Run: headless pygame with SDL's dummy video driver; simulated clock (each Clock.tick advances the game by its frame time, no real sleeping); random seed 0; keys injected as events and as key.get_pressed() state; mouse plan: one left click at the window centre at the start of phase 2, then a move to the lower-right quarter at the start of phase 3.
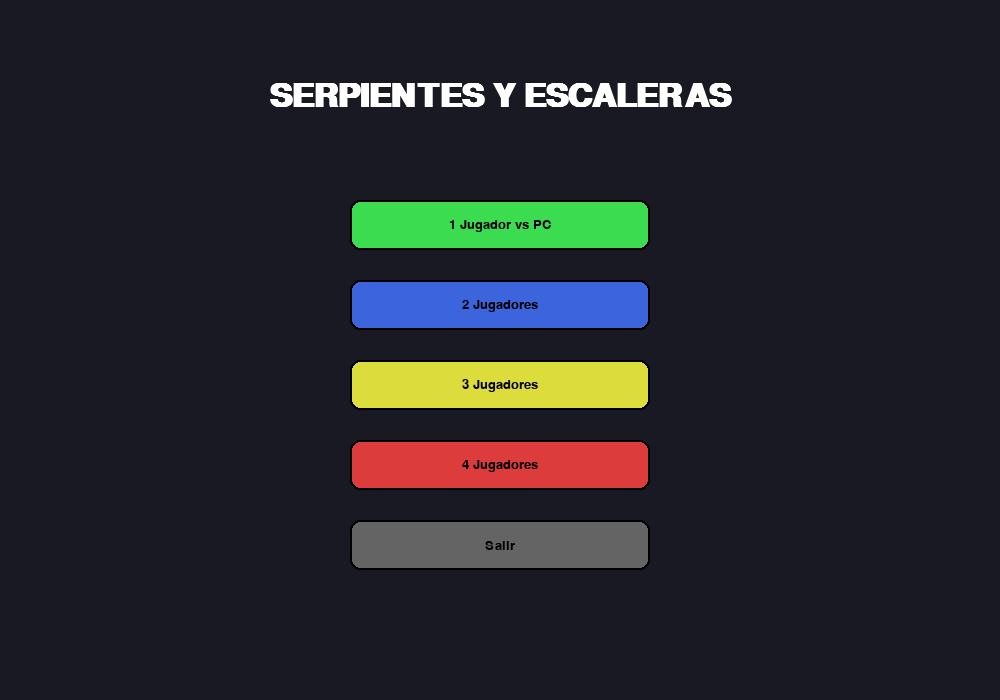
Frame 1 of 4 · flips 1–60 · no input
Frame 2 of 4 · flips 61–180 · clicked the window centre · tapped SPACE, RETURN · held RIGHT (→), D · screen unchanged from frame 1, image omitted
Frame 3 of 4 · flips 181–300 · moved the mouse to the lower-right quarter · held DOWN (↓), S · screen unchanged from frame 2, image omitted
Frame 4 of 4 · flips 301–420 · held LEFT (←), A, UP (↑), W · screen unchanged from frame 3, image omitted

The pygame program that drew these frames:

import pygame
import random
import sys
from pygame.locals import *

# Inicializar Pygame
pygame.init()
pygame.font.init()

# Constantes
ANCHO = 1000
ALTO = 700
FPS = 60
FONDO = (25, 25, 35)
BLANCO = (255, 255, 255)
NEGRO = (0, 0, 0)
GRIS = (100, 100, 100)
ROJO = (220, 60, 60)
VERDE = (60, 220, 80)
AZUL = (60, 100, 220)
AMARILLO = (220, 220, 60)
PURPURA = (180, 60, 220)
CYAN = (60, 220, 220)
NARANJA = (255, 165, 0)

# Colores para los jugadores
COLORES_JUGADORES = [ROJO, AZUL, VERDE, AMARILLO]

# Fuentes
FUENTE_GRANDE = pygame.font.SysFont("Arial", 48, bold=True)
FUENTE_MEDIANA = pygame.font.SysFont("Arial", 32, bold=True)
FUENTE_PEQUEÑA = pygame.font.SysFont("Arial", 20)

# Configuración de la ventana
ventana = pygame.display.set_mode((ANCHO, ALTO))
pygame.display.set_caption("Serpientes y Escaleras")
reloj = pygame.time.Clock()

class Tablero:
    def __init__(self):
        self.casillas = 200
        self.filas = 20
        self.columnas = 10
        self.tam_casilla = 60
        self.margen_x = (ANCHO - self.columnas * self.tam_casilla) // 2
        self.margen_y = 50
        self.serpientes = {}
        self.escaleras = {}
        self.generar_serpientes_escaleras()
    
    def generar_serpientes_escaleras(self):
        # Generar serpientes (retrocesos)
        num_serpientes = 15
        for _ in range(num_serpientes):
            inicio = random.randint(30, self.casillas - 1)  # Evitar casillas muy bajas
            fin = random.randint(1, inicio - 20)  # Retroceso significativo
            self.serpientes[inicio] = fin
        
        # Generar escaleras (avances)
        num_escaleras = 15
        for _ in range(num_escaleras):
            inicio = random.randint(1, self.casillas - 30)  # Evitar casillas muy altas
            fin = random.randint(inicio + 20, min(inicio + 80, self.casillas - 1))  # Avance significativo
            # Evitar que una escalera termine donde empieza una serpiente
            if fin not in self.serpientes:
                self.escaleras[inicio] = fin
    
    def obtener_coordenadas_casilla(self, numero_casilla):
        if numero_casilla <= 0 or numero_casilla > self.casillas:
            return None
        
        # Ajustar a índice base 0
        numero_casilla -= 1
        
        # Calcular fila y columna (zigzag)
        fila = 19 - (numero_casilla // 10)
        col = numero_casilla % 10
        
        # En filas pares, invertir el orden de las columnas (zigzag)
        if fila % 2 == 1:
            col = 9 - col
            
        # Convertir a coordenadas en píxeles
        x = self.margen_x + col * self.tam_casilla + self.tam_casilla // 2
        y = self.margen_y + fila * self.tam_casilla + self.tam_casilla // 2
        
        return (x, y)
    
    def dibujar(self):
        for i in range(1, self.casillas + 1):
            # Determinar color de la casilla
            if i in self.serpientes:
                color_casilla = (220, 100, 100)  # Rojo claro para serpientes
            elif i in self.escaleras:
                color_casilla = (100, 220, 100)  # Verde claro para escaleras
            else:
                color_casilla = (220, 220, 220)  # Gris claro para normal
                
            # Calcular posición
            coord = self.obtener_coordenadas_casilla(i)
            if coord:
                x, y = coord
                
                # Dibujar casilla
                pygame.draw.rect(ventana, color_casilla, 
                                (x - self.tam_casilla//2, y - self.tam_casilla//2, 
                                 self.tam_casilla, self.tam_casilla))
                
                # Dibujar borde
                pygame.draw.rect(ventana, NEGRO, 
                                (x - self.tam_casilla//2, y - self.tam_casilla//2, 
                                 self.tam_casilla, self.tam_casilla), 1)
                
                # Dibujar número de casilla
                texto = FUENTE_PEQUEÑA.render(str(i), True, NEGRO)
                ventana.blit(texto, (x - texto.get_width()//2, y - texto.get_height()//2))
        
        # Dibujar serpientes y escaleras
        for inicio, fin in self.serpientes.items():
            inicio_coord = self.obtener_coordenadas_casilla(inicio)
            fin_coord = self.obtener_coordenadas_casilla(fin)
            if inicio_coord and fin_coord:
                # Dibujar línea con efecto serpentina
                pygame.draw.line(ventana, ROJO, inicio_coord, fin_coord, 4)
                # Dibujar cabeza de serpiente
                pygame.draw.circle(ventana, ROJO, fin_coord, 8)
        
        for inicio, fin in self.escaleras.items():
            inicio_coord = self.obtener_coordenadas_casilla(inicio)
            fin_coord = self.obtener_coordenadas_casilla(fin)
            if inicio_coord and fin_coord:
                # Dibujar línea de escalera
                pygame.draw.line(ventana, VERDE, inicio_coord, fin_coord, 4)
                # Dibujar tope de escalera
                pygame.draw.circle(ventana, VERDE, fin_coord, 8)

class Jugador:
    def __init__(self, id, es_bot=False, color=ROJO):
        self.id = id
        self.es_bot = es_bot
        self.posicion = 0
        self.color = color
        self.tamano = 15
        self.ganador = False
        
    def mover(self, pasos, tablero):
        nueva_posicion = self.posicion + pasos
        
        # Verificar si se pasa del final
        if nueva_posicion > tablero.casillas:
            return False
        
        self.posicion = nueva_posicion
        
        # Verificar si cayó en una serpiente
        if self.posicion in tablero.serpientes:
            self.posicion = tablero.serpientes[self.posicion]
            return "serpiente"
        
        # Verificar si cayó en una escalera
        if self.posicion in tablero.escaleras:
            self.posicion = tablero.escaleras[self.posicion]
            return "escalera"
        
        # Verificar si llegó a la meta
        if self.posicion == tablero.casillas:
            self.ganador = True
            return "ganador"
        
        return True
        
    def dibujar(self, tablero):
        if self.posicion > 0:
            coord = tablero.obtener_coordenadas_casilla(self.posicion)
            if coord:
                # Ajustar posición para múltiples jugadores en la misma casilla
                x, y = coord
                offset_x = (self.id % 2) * 20 - 10
                offset_y = (self.id // 2) * 20 - 10
                
                # Dibujar ficha
                pygame.draw.circle(ventana, self.color, (x + offset_x, y + offset_y), self.tamano)
                pygame.draw.circle(ventana, NEGRO, (x + offset_x, y + offset_y), self.tamano, 2)
                
                # Dibujar número del jugador
                texto = FUENTE_PEQUEÑA.render(str(self.id + 1), True, BLANCO)
                ventana.blit(texto, (x + offset_x - texto.get_width()//2, y + offset_y - texto.get_height()//2))

class Dado:
    def __init__(self):
        self.valor = 1
        self.lanzando = False
        self.contador_animacion = 0
        self.duracion_animacion = 20
        
    def lanzar(self):
        self.lanzando = True
        self.contador_animacion = 0
        
    def actualizar(self):
        if self.lanzando:
            self.contador_animacion += 1
            self.valor = random.randint(1, 6)
            
            if self.contador_animacion >= self.duracion_animacion:
                self.lanzando = False
                return True
        return False
    
    def dibujar(self, x, y, tamano=80):
        # Fondo del dado
        pygame.draw.rect(ventana, BLANCO, (x, y, tamano, tamano), border_radius=10)
        pygame.draw.rect(ventana, NEGRO, (x, y, tamano, tamano), 2, border_radius=10)
        
        # Puntos del dado según el valor
        punto_radio = tamano // 10
        if self.valor == 1:
            pygame.draw.circle(ventana, NEGRO, (x + tamano//2, y + tamano//2), punto_radio)
        elif self.valor == 2:
            pygame.draw.circle(ventana, NEGRO, (x + tamano//4, y + tamano//4), punto_radio)
            pygame.draw.circle(ventana, NEGRO, (x + 3*tamano//4, y + 3*tamano//4), punto_radio)
        elif self.valor == 3:
            pygame.draw.circle(ventana, NEGRO, (x + tamano//4, y + tamano//4), punto_radio)
            pygame.draw.circle(ventana, NEGRO, (x + tamano//2, y + tamano//2), punto_radio)
            pygame.draw.circle(ventana, NEGRO, (x + 3*tamano//4, y + 3*tamano//4), punto_radio)
        elif self.valor == 4:
            pygame.draw.circle(ventana, NEGRO, (x + tamano//4, y + tamano//4), punto_radio)
            pygame.draw.circle(ventana, NEGRO, (x + 3*tamano//4, y + tamano//4), punto_radio)
            pygame.draw.circle(ventana, NEGRO, (x + tamano//4, y + 3*tamano//4), punto_radio)
            pygame.draw.circle(ventana, NEGRO, (x + 3*tamano//4, y + 3*tamano//4), punto_radio)
        elif self.valor == 5:
            pygame.draw.circle(ventana, NEGRO, (x + tamano//4, y + tamano//4), punto_radio)
            pygame.draw.circle(ventana, NEGRO, (x + 3*tamano//4, y + tamano//4), punto_radio)
            pygame.draw.circle(ventana, NEGRO, (x + tamano//2, y + tamano//2), punto_radio)
            pygame.draw.circle(ventana, NEGRO, (x + tamano//4, y + 3*tamano//4), punto_radio)
            pygame.draw.circle(ventana, NEGRO, (x + 3*tamano//4, y + 3*tamano//4), punto_radio)
        elif self.valor == 6:
            pygame.draw.circle(ventana, NEGRO, (x + tamano//4, y + tamano//4), punto_radio)
            pygame.draw.circle(ventana, NEGRO, (x + 3*tamano//4, y + tamano//4), punto_radio)
            pygame.draw.circle(ventana, NEGRO, (x + tamano//4, y + tamano//2), punto_radio)
            pygame.draw.circle(ventana, NEGRO, (x + 3*tamano//4, y + tamano//2), punto_radio)
            pygame.draw.circle(ventana, NEGRO, (x + tamano//4, y + 3*tamano//4), punto_radio)
            pygame.draw.circle(ventana, NEGRO, (x + 3*tamano//4, y + 3*tamano//4), punto_radio)

class Juego:
    def __init__(self):
        self.estado = "menu_principal"
        self.tablero = Tablero()
        self.dado = Dado()
        self.jugadores = []
        self.turno_actual = 0
        self.contador_mensaje = 0
        self.mensaje = ""
        self.resultado_movimiento = None
        self.mostrar_resultados = False
        
    def iniciar_partida(self, num_jugadores, num_bots=0):
        self.jugadores = []
        total_jugadores = num_jugadores + num_bots
        
        # Crear jugadores humanos
        for i in range(num_jugadores):
            self.jugadores.append(Jugador(i, es_bot=False, color=COLORES_JUGADORES[i]))
        
        # Crear bots
        for i in range(num_bots):
            self.jugadores.append(Jugador(i + num_jugadores, es_bot=True, color=COLORES_JUGADORES[i + num_jugadores]))
        
        self.turno_actual = 0
        self.estado = "juego"
        self.mensaje = ""
        self.mostrar_resultados = False
        
    def procesar_evento(self, evento):
        if self.estado == "menu_principal":
            # Procesar eventos del menú principal
            if evento.type == MOUSEBUTTONDOWN:
                x, y = pygame.mouse.get_pos()
                
                # Verificar botones del menú
                if 350 <= x <= 650 and 200 <= y <= 250:
                    self.iniciar_partida(1, 1)  # Modo 1 jugador vs PC
                elif 350 <= x <= 650 and 280 <= y <= 330:
                    self.iniciar_partida(2, 0)  # Modo 2 jugadores
                elif 350 <= x <= 650 and 360 <= y <= 410:
                    self.iniciar_partida(3, 0)  # Modo 3 jugadores
                elif 350 <= x <= 650 and 440 <= y <= 490:
                    self.iniciar_partida(4, 0)  # Modo 4 jugadores
                elif 350 <= x <= 650 and 520 <= y <= 570:
                    pygame.quit()
                    sys.exit()
        
        elif self.estado == "juego":
            # Procesar eventos del juego
            if evento.type == MOUSEBUTTONDOWN:
                # Si es turno de un jugador humano y el dado no está en movimiento
                if (not self.jugadores[self.turno_actual].es_bot and 
                    not self.dado.lanzando and 
                    self.resultado_movimiento is None):
                    self.dado.lanzar()
        
        elif self.estado == "fin_partida":
            # Procesar eventos de fin de partida
            if evento.type == MOUSEBUTTONDOWN:
                x, y = pygame.mouse.get_pos()
                
                # Verificar botones
                if 300 <= x <= 500 and 450 <= y <= 500:
                    # Jugar de nuevo con mismos jugadores
                    self.iniciar_partida(sum(1 for j in self.jugadores if not j.es_bot), 
                                        sum(1 for j in self.jugadores if j.es_bot))
                elif 520 <= x <= 720 and 450 <= y <= 500:
                    # Volver al menú principal
                    self.estado = "menu_principal"
        
    def actualizar(self):
        if self.estado == "juego":
            jugador_actual = self.jugadores[self.turno_actual]
            
            # Procesar movimiento de bots
            if jugador_actual.es_bot and not self.dado.lanzando and self.resultado_movimiento is None:
                self.dado.lanzar()
            
            # Actualizar animación del dado
            if self.dado.lanzando:
                if self.dado.actualizar():
                    # El dado terminó de lanzarse
                    self.procesar_movimiento()
            
            # Manejar mensaje de resultado
            if self.resultado_movimiento is not None:
                self.contador_mensaje += 1
                if self.contador_mensaje > 60:  # Mostrar mensaje por 1 segundo
                    self.contador_mensaje = 0
                    self.resultado_movimiento = None
                    
                    # Verificar si hay un ganador
                    if jugador_actual.ganador:
                        self.mostrar_resultados = True
                        self.estado = "fin_partida"
                    else:
                        # Pasar al siguiente turno
                        self.turno_actual = (self.turno_actual + 1) % len(self.jugadores)
    
    def procesar_movimiento(self):
        jugador_actual = self.jugadores[self.turno_actual]
        
        # Mover jugador según valor del dado
        resultado = jugador_actual.mover(self.dado.valor, self.tablero)
        
        # Mostrar mensaje según resultado
        if resultado == "serpiente":
            self.mensaje = f"¡Jugador {self.turno_actual + 1} cayó en una serpiente!"
        elif resultado == "escalera":
            self.mensaje = f"¡Jugador {self.turno_actual + 1} subió por una escalera!"
        elif resultado == "ganador":
            self.mensaje = f"¡Jugador {self.turno_actual + 1} ha ganado!"
        else:
            self.mensaje = f"Jugador {self.turno_actual + 1} avanzó {self.dado.valor} casillas"
        
        self.resultado_movimiento = resultado
    
    def dibujar_menu_principal(self):
        # Fondo
        ventana.fill(FONDO)
        
        # Título
        titulo = FUENTE_GRANDE.render("SERPIENTES Y ESCALERAS", True, BLANCO)
        ventana.blit(titulo, (ANCHO//2 - titulo.get_width()//2, 80))
        
        # Botones
        self.dibujar_boton("1 Jugador vs PC", 350, 200, 300, 50, VERDE)
        self.dibujar_boton("2 Jugadores", 350, 280, 300, 50, AZUL)
        self.dibujar_boton("3 Jugadores", 350, 360, 300, 50, AMARILLO)
        self.dibujar_boton("4 Jugadores", 350, 440, 300, 50, ROJO)
        self.dibujar_boton("Salir", 350, 520, 300, 50, GRIS)
    
    def dibujar_juego(self):
        # Fondo
        ventana.fill(FONDO)
        
        # Dibujar tablero
        self.tablero.dibujar()
        
        # Dibujar jugadores
        for jugador in self.jugadores:
            jugador.dibujar(self.tablero)
        
        # Dibujar dado
        self.dado.dibujar(800, 100)
        
        # Información del turno
        jugador_actual = self.jugadores[self.turno_actual]
        texto_turno = FUENTE_MEDIANA.render(f"Turno: Jugador {self.turno_actual + 1}", True, jugador_actual.color)
        ventana.blit(texto_turno, (700, 200))
        
        # Información de posiciones
        y_pos = 250
        for i, jugador in enumerate(self.jugadores):
            texto = FUENTE_PEQUEÑA.render(f"Jugador {i+1}: Casilla {jugador.posicion}", True, jugador.color)
            ventana.blit(texto, (700, y_pos))
            y_pos += 30
        
        # Mostrar mensaje de resultado
        if self.resultado_movimiento is not None:
            pygame.draw.rect(ventana, (0, 0, 0, 180), (200, 300, 600, 80), border_radius=10)
            texto = FUENTE_MEDIANA.render(self.mensaje, True, BLANCO)
            ventana.blit(texto, (ANCHO//2 - texto.get_width()//2, 330))
        
        # Instrucciones
        if not jugador_actual.es_bot and not self.dado.lanzando and self.resultado_movimiento is None:
            texto = FUENTE_PEQUEÑA.render("Haz clic para lanzar el dado", True, BLANCO)
            ventana.blit(texto, (700, 400))
    
    def dibujar_fin_partida(self):
        # Fondo semi-transparente
        s = pygame.Surface((ANCHO, ALTO), pygame.SRCALPHA)
        s.fill((0, 0, 0, 180))
        ventana.blit(s, (0, 0))
        
        # Panel de resultados
        pygame.draw.rect(ventana, FONDO, (200, 150, 600, 400), border_radius=15)
        pygame.draw.rect(ventana, BLANCO, (200, 150, 600, 400), 3, border_radius=15)
        
        # Título
        ganador = next((j for j in self.jugadores if j.ganador), None)
        if ganador:
            texto = FUENTE_GRANDE.render(f"¡Jugador {ganador.id + 1} ha ganado!", True, ganador.color)
            ventana.blit(texto, (ANCHO//2 - texto.get_width()//2, 180))
        
        # Resultados
        y_pos = 250
        posiciones = sorted([(j.id, j.posicion) for j in self.jugadores], key=lambda x: x[1], reverse=True)
        for i, (id_jugador, posicion) in enumerate(posiciones):
            texto = FUENTE_MEDIANA.render(f"{i+1}. Jugador {id_jugador + 1}: Casilla {posicion}", True, self.jugadores[id_jugador].color)
            ventana.blit(texto, (ANCHO//2 - texto.get_width()//2, y_pos))
            y_pos += 50
        
        # Botones
        self.dibujar_boton("Jugar de nuevo", 300, 450, 200, 50, VERDE)
        self.dibujar_boton("Menú principal", 520, 450, 200, 50, AZUL)
    
    def dibujar_boton(self, texto, x, y, ancho, alto, color):
        # Fondo del botón
        pygame.draw.rect(ventana, color, (x, y, ancho, alto), border_radius=10)
        pygame.draw.rect(ventana, NEGRO, (x, y, ancho, alto), 2, border_radius=10)
        
        # Texto del botón
        texto_render = FUENTE_PEQUEÑA.render(texto, True, NEGRO)
        ventana.blit(texto_render, (x + ancho//2 - texto_render.get_width()//2, 
                                y + alto//2 - texto_render.get_height()//2))
    
    def dibujar(self):
        if self.estado == "menu_principal":
            self.dibujar_menu_principal()
        elif self.estado == "juego":
            self.dibujar_juego()
            
            # Si se está mostrando el fin de partida
            if self.mostrar_resultados:
                self.dibujar_fin_partida()
        elif self.estado == "fin_partida":
            # Dibujar juego de fondo
            self.dibujar_juego()
            self.dibujar_fin_partida()

def main():
    juego = Juego()
    
    # Bucle principal
    ejecutando = True
    while ejecutando:
        # Eventos
        for evento in pygame.event.get():
            if evento.type == QUIT:
                ejecutando = False
            
            juego.procesar_evento(evento)
        
        # Actualizar
        juego.actualizar()
        
        # Dibujar
        juego.dibujar()
        
        pygame.display.flip()
        reloj.tick(FPS)
    
    pygame.quit()
    sys.exit()

if __name__ == "__main__":
    main()
